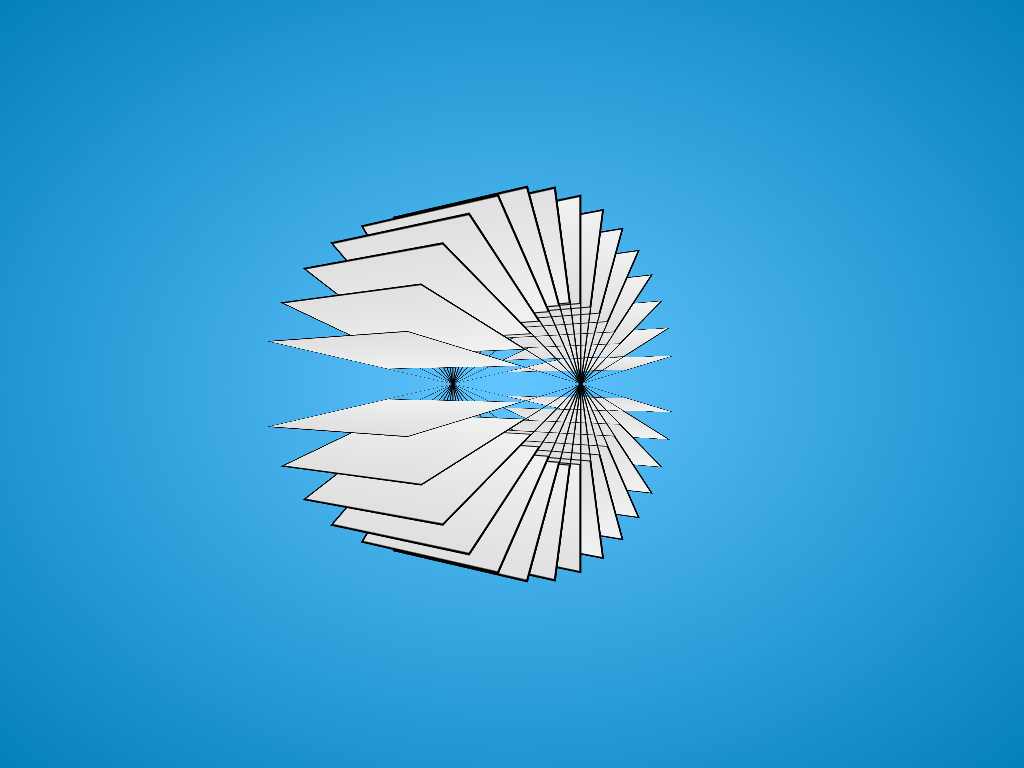

Write a web page that renders exactly this picture using CSS.

<!-- file: index.html -->
<!DOCTYPE html>
<html lang="en">

<head>
    <meta charset="UTF-8">
    <link rel="stylesheet" href="style.css">
    <meta name="viewport" content="width=device-width, initial-scale=1.0">
    <title>Document</title>
</head>

<body>
    <div class="box">
        <div>
            <span></span>
            <span></span>
            <span></span>
            <span></span>
            <span></span>
            <span></span>
            <span></span>
            <span></span>
            <span></span>
            <span></span>
            <span></span>
            <span></span>
            <span></span>
            <span></span>
            <span></span>
            <span></span>
        </div>
    </div>
</body>

</html>

/* file: style.css */
body {
    margin: 0;
    padding: 0;
    overflow: hidden;
    min-height: 100vh;
    background: radial-gradient(#63c5ff, #0380bb);
}

.box {
    position: absolute;
    top: calc(50% - 175px);
    left: calc(50% - 100px);
    width: 200px;
    height: 350px;
    transform-style: preserve-3d;
    transform: perspective(1000px) rotateY(310deg);
}

.box div {
    position: absolute;
    top: 0;
    left: 0;
    width: 100%;
    height: 100%;
    transform-style: preserve-3d;
    transform: perspective(1000px);
    animation: animate 10s linear infinite;
}

@keyframes animate {
    0% {
        transform: perspective(1000px) rotateX(0);
    }
    100% {
        transform: perspective(1000px) rotateX(359deg);
    }
}

.box div span {
    position: absolute;
    top: 0;
    left: 0;
    display: block;
    width: 100%;
    height: 100%;
    border: 1px solid #000;
    border-left: 2px solid #000;
    border-right: 2px solid #000;
    box-sizing: border-box;
}

.box div span:nth-child(1) {
    transform: rotateX(0deg);
}

.box div span:nth-child(2) {
    transform: rotateX(11.25deg);
}

.box div span:nth-child(3) {
    transform: rotateX(22.5deg);
}

.box div span:nth-child(4) {
    transform: rotateX(33.75deg);
}

.box div span:nth-child(5) {
    transform: rotateX(45deg);
}

.box div span:nth-child(6) {
    transform: rotateX(56.25deg);
}

.box div span:nth-child(7) {
    transform: rotateX(67.5deg);
}

.box div span:nth-child(8) {
    transform: rotateX(78.75deg);
}

.box div span:nth-child(9) {
    transform: rotateX(90deg);
}

.box div span:nth-child(10) {
    transform: rotateX(101.25deg);
}

.box div span:nth-child(11) {
    transform: rotateX(112.25deg);
}

.box div span:nth-child(12) {
    transform: rotateX(123.75deg);
}

.box div span:nth-child(13) {
    transform: rotateX(135deg);
}

.box div span:nth-child(14) {
    transform: rotateX(146.25deg);
}

.box div span:nth-child(15) {
    transform: rotateX(157.5deg);
}

.box div span:nth-child(16) {
    transform: rotateX(168.75deg);
}

.box div span::before,
.box div span::after {
    content: '';
    position: absolute;
    width: 100%;
    height: 100px;
    left: 0;
    border: 1px solid #000;
    box-sizing: border-box;
    background: linear-gradient(#f1f1f1, #e0e0e0);
}

.box div span::before {
    top: 0;
}

.box div span::after {
    bottom: 0;
}
